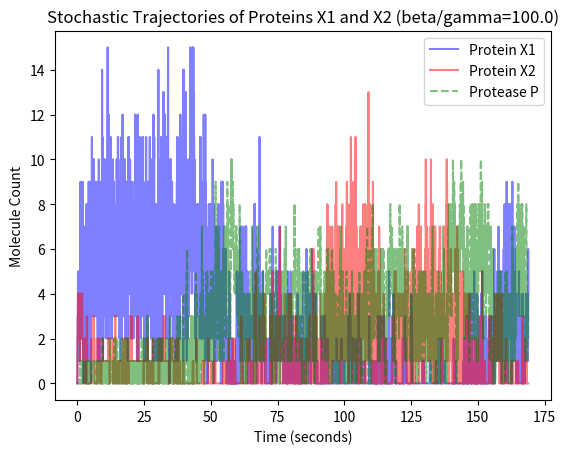

The matplotlib source for this figure:
import numpy as np
import math, random
import matplotlib.pyplot as plt


def SSA_with_protease(beta=1.0, gamma=0.1, gamma_P=0.1, beta_P=1.0,
                      Kf_comp_repress=1.0, Kr_comp_repress=1.0,
                      Kf_comp_P=1.0, Kr_comp_P=1.0, show_plots=False, N=1e4):
  Kf_dimer = 1.0
  Kr_dimer = 1.0

  # Forward rate constant for RNAP binding to DNAp.
  Kf_RNAP_DNAp = Kf_comp_repress
  Kr_RNAP_DNAp = Kr_comp_repress

  Volume = 1

  # State: [X1, X2, X1d, X2d, C1, C2, D1, D2, P, Dp, DpA, Cp1, Cp2]
  x = np.array([0, 0, 0, 0, 0, 0, 1, 1, 0, 1, 0, 0, 0])
  time_sequence = []
  state_sequence = []

  t = 0
  num_reactions = 0
  while num_reactions < N:
    time_sequence.append(t)
    state_sequence.append(np.expand_dims(x, 0).copy())

    # Parse the state vector.
    N_X1, N_X2, N_X1d, N_X2d, N_C1, N_C2, N_D1, N_D2, N_P, N_Dp, N_DpA, N_Cp1, N_Cp2 = x

    # Forward/reverse dimerization reactions (symmetric for X1 and X2).
    a_x1_dimer_f = Kf_dimer * N_X1 * (N_X1 - 1) / (2 * Volume)
    a_x2_dimer_f = Kf_dimer * N_X2 * (N_X2 - 1) / (2 * Volume)
    a_x1_dimer_r = Kr_dimer * N_X1d
    a_x2_dimer_r = Kr_dimer * N_X2d

    # Forward/reverse complex reactions (X1 and X2 repress each other by sequestering DNA).
    a_C1_f = Kf_comp_repress * N_D1 * N_X2d / Volume
    a_C2_f = Kf_comp_repress * N_D2 * N_X1d / Volume
    a_C1_r = Kr_comp_repress * N_C1
    a_C2_r = Kr_comp_repress * N_C2

    # Transcription of proteins X1 and X2.
    a_tx1 = beta * N_D1
    a_tx2 = beta * N_D2

    # Dilution of proteins X1 and X2.
    a_dilution1 = gamma * N_X1
    a_dilution2 = gamma * N_X2

    # Forward/reverse binding of RNAP to DNA for the protease P.
    a_DpA_f = Kf_RNAP_DNAp * N_Dp   # RNAP + DNAp ==> DNApA (activated DNA)
    a_DpA_r = Kr_RNAP_DNAp * N_DpA  # DNApA ==> RNAP + DNAp (activated DNA releases RNAP).

    # Transcription and dilution of the protease P.
    a_txP = beta_P * N_DpA      # DNApA ==> P + DNApA (one step TX and TL).
    a_dilutionP = gamma * N_P   # P ==> 0 (dilution).

    # Forward/reverse binding of protease P to X1 and X2.
    a_Cp1_f = Kf_comp_P * N_X1 * N_P / Volume
    a_Cp2_f = Kf_comp_P * N_X2 * N_P / Volume
    a_Cp1_r = Kr_comp_P * N_Cp1
    a_Cp2_r = Kr_comp_P * N_Cp2

    # Degradation of X1 and X2 from the compex formed with protease P.
    a_degrade1_f = gamma_P * N_Cp1
    a_degrade2_f = gamma_P * N_Cp2

    rxn_propensities = np.array([
      a_x1_dimer_f,
      a_x2_dimer_f,
      a_x1_dimer_r,
      a_x2_dimer_r,
      a_C1_f,
      a_C2_f,
      a_C1_r,
      a_C2_r,
      a_tx1,
      a_tx2,
      a_dilution1,
      a_dilution2,
      a_DpA_f,
      a_DpA_r,
      a_txP,
      a_dilutionP,
      a_Cp1_f,
      a_Cp2_f,
      a_Cp1_r,
      a_Cp2_r,
      a_degrade1_f,
      a_degrade2_f
    ])

    # Indices: 0  1  2   3   4  5  6  7  8 9  10  11  12
    # Species: X1,X2,X1d,X2d,C1,C2,D1,D2,P,Dp,DpA,Cp1,Cp2
    rxn_stochiometry = [
      np.array([-2, 0, 1, 0, 0, 0, 0, 0, 0, 0, 0, 0, 0]), # X1 dimer forward
      np.array([0, -2, 0, 1, 0, 0, 0, 0, 0, 0, 0, 0, 0]), # X2 dimer forward
      np.array([2, 0, -1, 0, 0, 0, 0, 0, 0, 0, 0, 0, 0]), # X1 dimer reverse
      np.array([0, 2, 0, -1, 0, 0, 0, 0, 0, 0, 0, 0, 0]), # X2 dimer reverse
      np.array([0, 0, 0, -1, 1, 0, -1, 0, 0, 0, 0, 0, 0]), # C1 forward
      np.array([0, 0, -1, 0, 0, 1, 0, -1, 0, 0, 0, 0, 0]), # C2 forward
      np.array([0, 0, 0, 1, -1, 0, 1, 0, 0, 0, 0, 0, 0]), # C1 reverse
      np.array([0, 0, 1, 0, 0, -1, 0, 1, 0, 0, 0, 0, 0]), # C2 reverse
      np.array([1, 0, 0, 0, 0, 0,  0, 0, 0, 0, 0, 0, 0]), # Transcription 1
      np.array([0, 1, 0, 0, 0, 0,  0, 0, 0, 0, 0, 0, 0]), # Transcription 2
      np.array([-1, 0, 0, 0, 0, 0, 0, 0, 0, 0, 0, 0, 0]), # dilution 1
      np.array([0, -1, 0, 0, 0, 0, 0, 0, 0, 0, 0, 0, 0]), # dilution 2
      np.array([0, 0, 0, 0, 0, 0, 0, 0, 0, -1, 1, 0, 0]), # DpA forward
      np.array([0, 0, 0, 0, 0, 0, 0, 0, 0, 1, -1, 0, 0]), # DpA reverse
      np.array([0, 0, 0, 0, 0, 0, 0, 0, 1, 0, 0, 0, 0]), # Protease transcription
      np.array([0, 0, 0, 0, 0, 0, 0, 0, -1, 0, 0, 0, 0]), # Protease dilution
      np.array([-1, 0, 0, 0, 0, 0, 0, 0, -1, 0, 0, 1, 0]), # Protease complex 1 forward
      np.array([0, -1, 0, 0, 0, 0, 0, 0, -1, 0, 0, 0, 1]), # Protease complex 2 forward
      np.array([1, 0, 0, 0, 0, 0, 0, 0, 1, 0, 0, -1, 0]), # Protease complex 1 reverse
      np.array([0, 1, 0, 0, 0, 0, 0, 0, 1, 0, 0, 0, -1]), # Protease complex 2 reverse
      np.array([0, 0, 0, 0, 0, 0, 0, 0, 1, 0, 0, -1, 0]), # X1 protease degradation
      np.array([0, 0, 0, 0, 0, 0, 0, 0, 1, 0, 0, 0, -1]), # X2 protease degradation
    ]

    assert(len(rxn_propensities) == len(rxn_stochiometry))

    # Compute the total probability that we transition out of the current state in the next dt.
    Ki_bar = rxn_propensities.sum()

    r = random.random()
    # dt = (1 / Ki_bar) * math.log(1 / (1 - r))
    dt = -math.log(r) / Ki_bar

    # Determine which reaction will happen next.
    p = rxn_propensities / rxn_propensities.sum()
    index_of_next_rxn = np.random.choice(len(rxn_propensities), p=p)

    # Update the state based on the selected reaction.
    x += rxn_stochiometry[index_of_next_rxn]

    # Species may die and go below zero - don't allow to happen.
    x[x < 0] = 0

    t += dt
    num_reactions += 1

  print("Simulated {} reactions".format(len(time_sequence)))
  state_sequence = np.concatenate(state_sequence, axis=0)
  time_sequence = np.array(time_sequence)

  if show_plots:
    plt.plot(time_sequence, state_sequence[:,0], label="Protein X1", linestyle="solid", color="blue", alpha=0.5)
    plt.plot(time_sequence, state_sequence[:,1], label="Protein X2", linestyle="solid", color="red", alpha=0.5)
    plt.plot(time_sequence, state_sequence[:,8], label="Protease P", linestyle="dashed", color="green", alpha=0.5)
    # plt.plot(time_sequence, state_sequence[:,2], label="X1 dimer", linestyle="dashed", color="lightblue", alpha=0.5)
    # plt.plot(time_sequence, state_sequence[:,3], label="X2 dimer", linestyle="dashed", color="lightpink", alpha=0.5)
    plt.title("Stochastic Trajectories of Proteins X1 and X2 (beta/gamma={})".format(beta / gamma))
    plt.xlabel("Time (seconds)")
    plt.ylabel("Molecule Count")
    plt.legend()
    plt.show()

  return time_sequence, state_sequence


def sample_pmf(beta=10, gamma=1, gamma_P=1.0, beta_P=1.0,
               Kf_comp_repress=1.0, Kr_comp_repress=1.0,
               Kf_comp_P=1.0, Kr_comp_P=1.0, num_samples=1000, N=1e6):
  """
  Compute the steady state PMF by sampling from the trajectory at random points in time.
  """
  _, state_sequence = SSA_with_protease(
    beta=beta, gamma=gamma, gamma_P=gamma_P, beta_P=beta_P,
    Kf_comp_repress=Kf_comp_repress, Kr_comp_repress=Kr_comp_repress,
    Kf_comp_P=Kf_comp_P, Kr_comp_P=Kr_comp_P,
    show_plots=False, N=N)

  random_indices = np.random.choice(len(state_sequence), size=num_samples)
  random_states = state_sequence[random_indices,:]

  bins = [random_states[:,0].max() - random_states[:,0].min(), random_states[:,1].max() - random_states[:,1].min()]
  h = plt.hist2d(random_states[:,0], random_states[:,1], density=True, label="Joint Distribution of X1 and X2", bins=bins)
  plt.colorbar(h[3])
  plt.title("Joint Distribution of X1 and X2 (beta/gamma={})".format(beta / gamma))
  plt.xlabel("X1 Count")
  plt.ylabel("X2 Count")
  plt.show()


if __name__ == "__main__":
  SSA_with_protease(beta=10.0, gamma=0.1, gamma_P=2.0, beta_P=0.5,
             Kf_comp_repress=2.0, Kr_comp_repress=2.0,
             Kf_comp_P=2.0, Kr_comp_P=1.0, show_plots=True, N=1e4)
  # sample_pmf(beta=10, gamma=0.5, gamma_P=0.5, beta_P=1,
  #            Kf_comp_repress=1.0, Kr_comp_repress=1.0,
  #            Kf_comp_P=0.5, Kr_comp_P=1.0, num_samples=10000, N=1e5)

  # sample_pmf(beta=10.0, gamma=0.1, gamma_P=5.0, beta_P=1.0,
  #         Kf_comp_repress=1.0, Kr_comp_repress=1.0,
  #         Kf_comp_P=1.0, Kr_comp_P=1.0, num_samples=10000, N=1e5)
